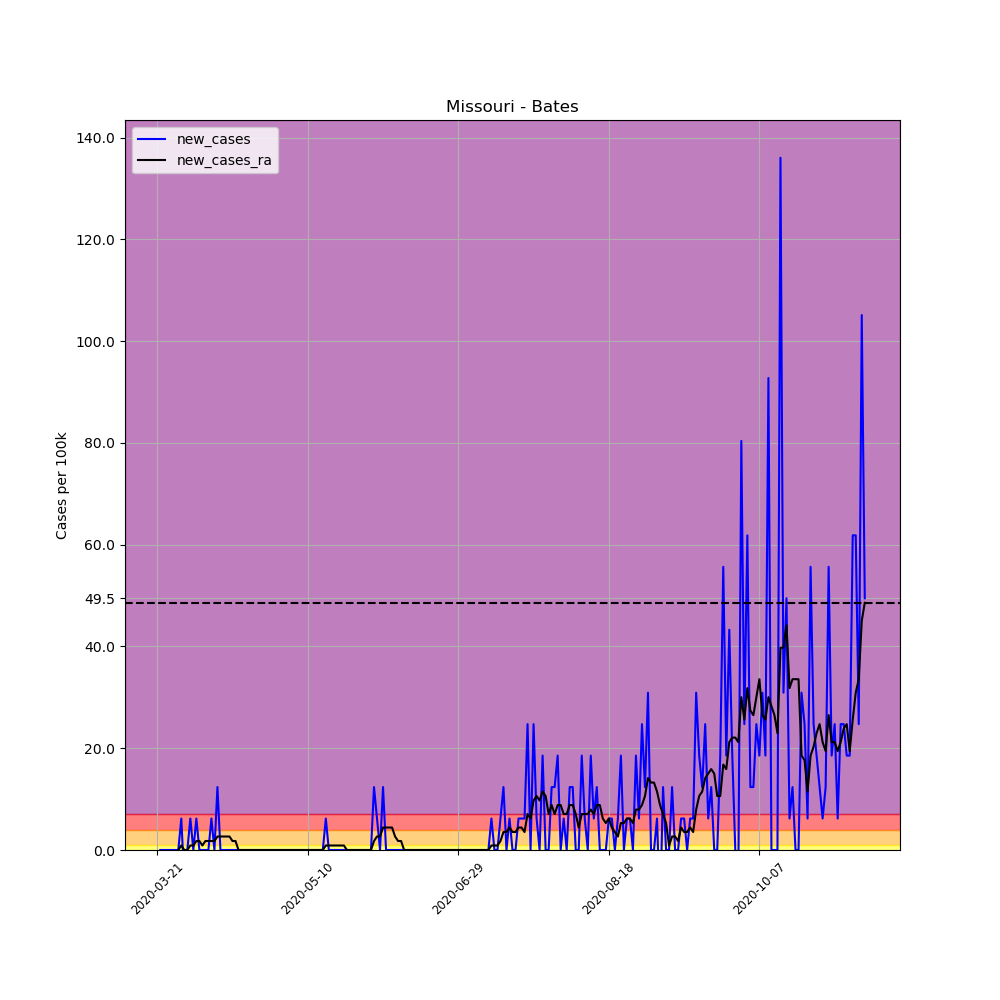

The data file committed next to this chart (first rows):
, date, county, state, fips, cases, deaths, COUNTY, STNAME, CTYNAME, POPESTIMATE2019, per_100k, per_100k_ra, new_cases, new_cases_ra
234664, 2020-03-21, Bates, Missouri, 29013, 1, 0, 13, Missouri, Bates, 16172, 6.184, , , 
234665, 2020-03-22, Bates, Missouri, 29013, 1, 0, 13, Missouri, Bates, 16172, 6.184, , 0.0, 
234666, 2020-03-23, Bates, Missouri, 29013, 1, 0, 13, Missouri, Bates, 16172, 6.184, , 0.0, 
234667, 2020-03-24, Bates, Missouri, 29013, 1, 0, 13, Missouri, Bates, 16172, 6.184, , 0.0, 
234668, 2020-03-25, Bates, Missouri, 29013, 1, 0, 13, Missouri, Bates, 16172, 6.184, , 0.0, 
234669, 2020-03-26, Bates, Missouri, 29013, 1, 0, 13, Missouri, Bates, 16172, 6.184, , 0.0, 
234670, 2020-03-27, Bates, Missouri, 29013, 1, 0, 13, Missouri, Bates, 16172, 6.184, 6.184, 0.0, 
234671, 2020-03-28, Bates, Missouri, 29013, 1, 0, 13, Missouri, Bates, 16172, 6.184, 6.184, 0.0, 0.0
234672, 2020-03-29, Bates, Missouri, 29013, 2, 0, 13, Missouri, Bates, 16172, 12.37, 7.067, 6.184, 0.8834
234673, 2020-03-30, Bates, Missouri, 29013, 1, 0, 13, Missouri, Bates, 16172, 6.184, 7.067, -6.184, 0.0
234674, 2020-03-31, Bates, Missouri, 29013, 1, 0, 13, Missouri, Bates, 16172, 6.184, 7.067, 0.0, 0.0
234675, 2020-04-01, Bates, Missouri, 29013, 2, 0, 13, Missouri, Bates, 16172, 12.37, 7.95, 6.184, 0.8834
234676, 2020-04-02, Bates, Missouri, 29013, 2, 0, 13, Missouri, Bates, 16172, 12.37, 8.834, 0.0, 0.8834
234677, 2020-04-03, Bates, Missouri, 29013, 3, 0, 13, Missouri, Bates, 16172, 18.55, 10.6, 6.184, 1.767
234678, 2020-04-04, Bates, Missouri, 29013, 3, 0, 13, Missouri, Bates, 16172, 18.55, 12.37, 0.0, 1.767
234679, 2020-04-05, Bates, Missouri, 29013, 3, 0, 13, Missouri, Bates, 16172, 18.55, 13.25, 0.0, 0.8834
234680, 2020-04-06, Bates, Missouri, 29013, 3, 0, 13, Missouri, Bates, 16172, 18.55, 15.02, 0.0, 1.767
234681, 2020-04-07, Bates, Missouri, 29013, 3, 0, 13, Missouri, Bates, 16172, 18.55, 16.78, 0.0, 1.767
234682, 2020-04-08, Bates, Missouri, 29013, 4, 0, 13, Missouri, Bates, 16172, 24.73, 18.55, 6.184, 1.767
234683, 2020-04-09, Bates, Missouri, 29013, 4, 0, 13, Missouri, Bates, 16172, 24.73, 20.32, 0.0, 1.767
234684, 2020-04-10, Bates, Missouri, 29013, 6, 0, 13, Missouri, Bates, 16172, 37.1, 22.97, 12.37, 2.65
234685, 2020-04-11, Bates, Missouri, 29013, 6, 0, 13, Missouri, Bates, 16172, 37.1, 25.62, 0.0, 2.65
234686, 2020-04-12, Bates, Missouri, 29013, 6, 0, 13, Missouri, Bates, 16172, 37.1, 28.27, 0.0, 2.65
234687, 2020-04-13, Bates, Missouri, 29013, 6, 1, 13, Missouri, Bates, 16172, 37.1, 30.92, 0.0, 2.65
234688, 2020-04-14, Bates, Missouri, 29013, 6, 1, 13, Missouri, Bates, 16172, 37.1, 33.57, 0.0, 2.65
234689, 2020-04-15, Bates, Missouri, 29013, 6, 1, 13, Missouri, Bates, 16172, 37.1, 35.33, 0.0, 1.767
234690, 2020-04-16, Bates, Missouri, 29013, 6, 1, 13, Missouri, Bates, 16172, 37.1, 37.1, 0.0, 1.767
234691, 2020-04-17, Bates, Missouri, 29013, 6, 1, 13, Missouri, Bates, 16172, 37.1, 37.1, 0.0, 0.0
234692, 2020-04-18, Bates, Missouri, 29013, 6, 1, 13, Missouri, Bates, 16172, 37.1, 37.1, 0.0, 0.0
234693, 2020-04-19, Bates, Missouri, 29013, 6, 1, 13, Missouri, Bates, 16172, 37.1, 37.1, 0.0, 0.0
234694, 2020-04-20, Bates, Missouri, 29013, 6, 1, 13, Missouri, Bates, 16172, 37.1, 37.1, 0.0, 0.0
234695, 2020-04-21, Bates, Missouri, 29013, 6, 1, 13, Missouri, Bates, 16172, 37.1, 37.1, 0.0, 0.0
234696, 2020-04-22, Bates, Missouri, 29013, 6, 1, 13, Missouri, Bates, 16172, 37.1, 37.1, 0.0, 0.0
234697, 2020-04-23, Bates, Missouri, 29013, 6, 1, 13, Missouri, Bates, 16172, 37.1, 37.1, 0.0, 0.0
234698, 2020-04-24, Bates, Missouri, 29013, 6, 1, 13, Missouri, Bates, 16172, 37.1, 37.1, 0.0, 0.0
234699, 2020-04-25, Bates, Missouri, 29013, 6, 1, 13, Missouri, Bates, 16172, 37.1, 37.1, 0.0, 0.0
234700, 2020-04-26, Bates, Missouri, 29013, 6, 1, 13, Missouri, Bates, 16172, 37.1, 37.1, 0.0, 0.0
234701, 2020-04-27, Bates, Missouri, 29013, 6, 1, 13, Missouri, Bates, 16172, 37.1, 37.1, 0.0, 0.0
234702, 2020-04-28, Bates, Missouri, 29013, 6, 1, 13, Missouri, Bates, 16172, 37.1, 37.1, 0.0, 0.0
234703, 2020-04-29, Bates, Missouri, 29013, 6, 1, 13, Missouri, Bates, 16172, 37.1, 37.1, 0.0, 0.0
234704, 2020-04-30, Bates, Missouri, 29013, 6, 1, 13, Missouri, Bates, 16172, 37.1, 37.1, 0.0, 0.0
234705, 2020-05-01, Bates, Missouri, 29013, 6, 1, 13, Missouri, Bates, 16172, 37.1, 37.1, 0.0, 0.0
234706, 2020-05-02, Bates, Missouri, 29013, 6, 1, 13, Missouri, Bates, 16172, 37.1, 37.1, 0.0, 0.0
234707, 2020-05-03, Bates, Missouri, 29013, 6, 1, 13, Missouri, Bates, 16172, 37.1, 37.1, 0.0, 0.0
234708, 2020-05-04, Bates, Missouri, 29013, 6, 1, 13, Missouri, Bates, 16172, 37.1, 37.1, 0.0, 0.0
234709, 2020-05-05, Bates, Missouri, 29013, 6, 1, 13, Missouri, Bates, 16172, 37.1, 37.1, 0.0, 0.0
234710, 2020-05-06, Bates, Missouri, 29013, 6, 1, 13, Missouri, Bates, 16172, 37.1, 37.1, 0.0, 0.0
234711, 2020-05-07, Bates, Missouri, 29013, 6, 1, 13, Missouri, Bates, 16172, 37.1, 37.1, 0.0, 0.0
234712, 2020-05-08, Bates, Missouri, 29013, 6, 1, 13, Missouri, Bates, 16172, 37.1, 37.1, 0.0, 0.0
234713, 2020-05-09, Bates, Missouri, 29013, 6, 1, 13, Missouri, Bates, 16172, 37.1, 37.1, 0.0, 0.0
234714, 2020-05-10, Bates, Missouri, 29013, 6, 1, 13, Missouri, Bates, 16172, 37.1, 37.1, 0.0, 0.0
234715, 2020-05-11, Bates, Missouri, 29013, 6, 1, 13, Missouri, Bates, 16172, 37.1, 37.1, 0.0, 0.0
234716, 2020-05-12, Bates, Missouri, 29013, 6, 1, 13, Missouri, Bates, 16172, 37.1, 37.1, 0.0, 0.0
234717, 2020-05-13, Bates, Missouri, 29013, 6, 1, 13, Missouri, Bates, 16172, 37.1, 37.1, 0.0, 0.0
234718, 2020-05-14, Bates, Missouri, 29013, 6, 1, 13, Missouri, Bates, 16172, 37.1, 37.1, 0.0, 0.0
234719, 2020-05-15, Bates, Missouri, 29013, 6, 1, 13, Missouri, Bates, 16172, 37.1, 37.1, 0.0, 0.0
234720, 2020-05-16, Bates, Missouri, 29013, 7, 1, 13, Missouri, Bates, 16172, 43.28, 37.98, 6.184, 0.8834
234721, 2020-05-17, Bates, Missouri, 29013, 7, 1, 13, Missouri, Bates, 16172, 43.28, 38.87, 0.0, 0.8834
234722, 2020-05-18, Bates, Missouri, 29013, 7, 1, 13, Missouri, Bates, 16172, 43.28, 39.75, 0.0, 0.8834
234723, 2020-05-19, Bates, Missouri, 29013, 7, 1, 13, Missouri, Bates, 16172, 43.28, 40.63, 0.0, 0.8834
... 176 more rows
